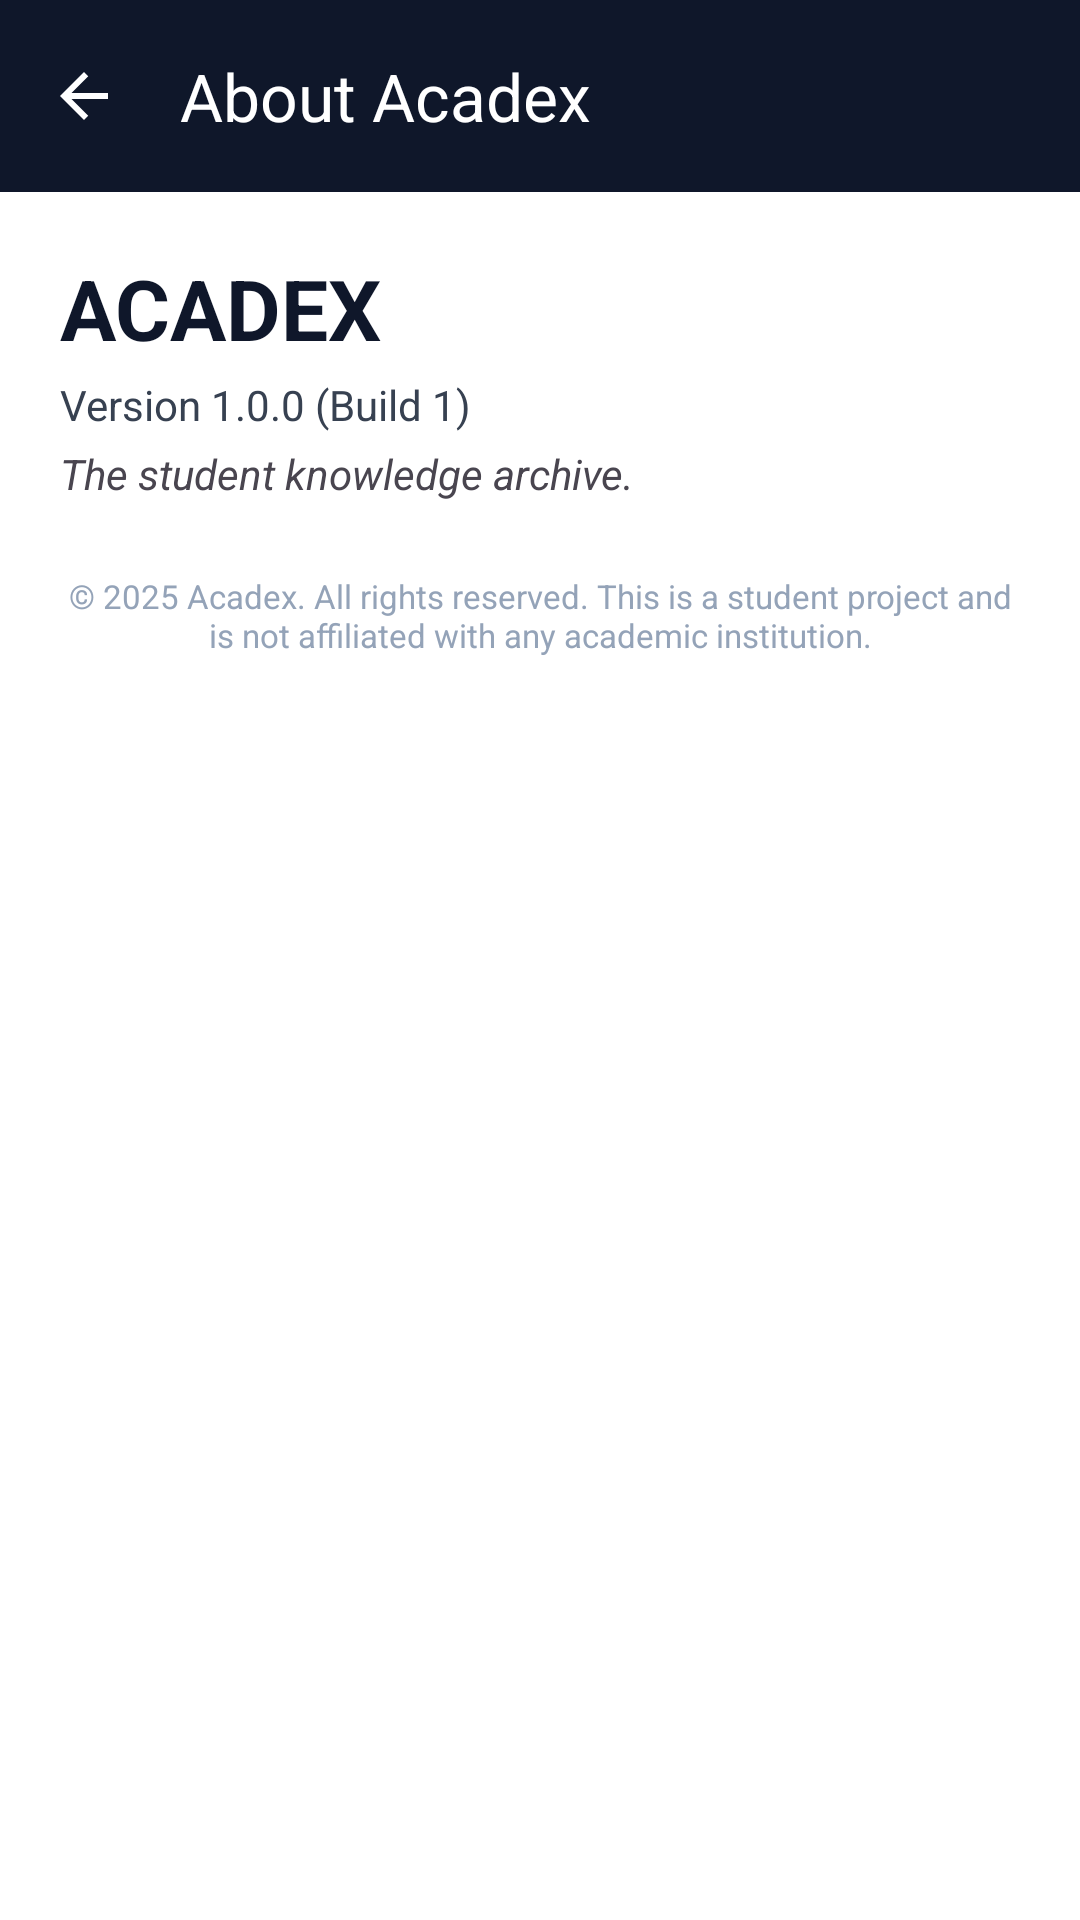

Produce the Android XML layout that renders to this screen, including the resource entries it uses.
<!-- AndroidManifest.xml: application theme Theme.Acadex -->
<!-- res/layout/fragment_about.xml -->
<?xml version="1.0" encoding="utf-8"?>
<androidx.core.widget.NestedScrollView xmlns:android="http://schemas.android.com/apk/res/android"
    xmlns:app="http://schemas.android.com/apk/res-auto"
    android:layout_width="match_parent"
    android:layout_height="match_parent"
    android:background="@color/bg_white">

    <LinearLayout
        android:layout_width="match_parent"
        android:layout_height="wrap_content"
        android:orientation="vertical"
        android:paddingBottom="32dp">

        <com.google.android.material.appbar.MaterialToolbar
            android:id="@+id/toolbar"
            android:layout_width="match_parent"
            android:layout_height="?attr/actionBarSize"
            android:background="@color/navy_primary"
            app:navigationIcon="@drawable/ic_back_white"
            app:title="@string/row_about"
            app:titleTextColor="@color/text_on_navy" />

        <LinearLayout
            android:layout_width="match_parent"
            android:layout_height="wrap_content"
            android:orientation="vertical"
            android:padding="20dp">

            <TextView
                android:layout_width="wrap_content"
                android:layout_height="wrap_content"
                android:text="@string/app_name"
                android:textColor="@color/navy_primary"
                android:textSize="28sp"
                android:textStyle="bold" />

            <TextView
                android:layout_width="wrap_content"
                android:layout_height="wrap_content"
                android:layout_marginTop="4dp"
                android:text="@string/about_version"
                android:textColor="@color/text_secondary" />

            <TextView
                android:layout_width="wrap_content"
                android:layout_height="wrap_content"
                android:layout_marginTop="4dp"
                android:text="@string/tagline"
                android:textStyle="italic" />

            <TextView style="@style/Widget.Acadex.AboutHeading" android:text="@string/about_what_title" />
            <TextView style="@style/Widget.Acadex.AboutBody" android:text="@string/about_what_body" />

            <TextView style="@style/Widget.Acadex.AboutHeading" android:text="@string/about_philosophy_title" />
            <TextView style="@style/Widget.Acadex.AboutBody" android:text="@string/about_philosophy_body" />

            <TextView style="@style/Widget.Acadex.AboutHeading" android:text="@string/about_can_do_title" />
            <TextView style="@style/Widget.Acadex.AboutBody" android:text="@string/about_can_do_body" />

            <TextView style="@style/Widget.Acadex.AboutHeading" android:text="@string/about_coming_title" />
            <TextView style="@style/Widget.Acadex.AboutBody" android:text="@string/about_coming_body" />

            <TextView style="@style/Widget.Acadex.AboutHeading" android:text="@string/about_built_title" />
            <TextView style="@style/Widget.Acadex.AboutBody" android:text="@string/about_built_body" />

            <TextView
                android:layout_width="match_parent"
                android:layout_height="wrap_content"
                android:layout_marginTop="24dp"
                android:gravity="center"
                android:text="@string/about_footer"
                android:textColor="@color/text_muted"
                android:textSize="11sp" />
        </LinearLayout>
    </LinearLayout>
</androidx.core.widget.NestedScrollView>
<!-- resources referenced by this layout -->
<resources>
  <color name="bg_white">#FFFFFF</color>
  <color name="navy_primary">#0F172A</color>
  <color name="text_muted">#94A3B8</color>
  <color name="text_on_navy">#FFFFFF</color>
  <color name="text_secondary">#374151</color>
  <!-- drawable ic_back_white (drawable) -->
  <?xml version="1.0" encoding="utf-8"?>
  <vector xmlns:android="http://schemas.android.com/apk/res/android"
      android:width="24dp"
      android:height="24dp"
      android:viewportWidth="24"
      android:viewportHeight="24"
      android:tint="@color/text_on_navy">
      <path
          android:fillColor="@color/text_on_navy"
          android:pathData="M20,11H7.83l5.59,-5.59L12,4l-8,8 8,8 1.41,-1.41L7.83,13H20v-2z" />
  </vector>
  <string name="about_built_body">Acadex was created as a capstone project to demonstrate how structured academic tooling can close the resource gap among students. Developed with Kotlin on Android, backed by Firebase Authentication and Supabase.</string>
  <string name="about_built_title">Built by</string>
  <string name="about_can_do_body">Upload PDFs, Word documents, PowerPoint files, and images. Browse and search the full archive by subject. Save materials to your personal Saved Index. Take practice quizzes and track your history. Rate and comment on materials to help surface the best content. AI-powered summarization and quiz generation coming soon.</string>
  <string name="about_can_do_title">What you can do</string>
  <string name="about_coming_body">Firebase cloud storage for persistent uploads across devices. In-app PDF and document viewer. AI Summarizer — instant summaries and auto-generated quizzes from uploaded files. Cross-device sync and user accounts with full history.</string>
  <string name="about_coming_title">Coming Soon</string>
  <string name="about_footer">© 2025 Acadex. All rights reserved. This is a student project and is not affiliated with any academic institution.</string>
  <string name="about_philosophy_body">\"Information becomes education when it is organized.\" Acadex is built on the belief that knowledge shared is knowledge multiplied. Every submission to the archive makes the next student\'s study session a little easier.</string>
  <string name="about_philosophy_title">Our Philosophy</string>
  <string name="about_version">Version 1.0.0 (Build 1)</string>
  <string name="about_what_body">Acadex is a student-built academic knowledge archive designed to make learning materials accessible, organized, and searchable for every student. Inspired by the gap in access to quality reviewers and study resources, Acadex lets students upload, share, and discover notes, PDFs, presentations, and practice quizzes — all organized by subject and indexed for easy retrieval.</string>
  <string name="about_what_title">What is Acadex?</string>
  <string name="app_name">ACADEX</string>
  <string name="row_about">About Acadex</string>
  <string name="tagline">The student knowledge archive.</string>
  <style name="Theme.Acadex" parent="Base.Theme.Acadex" />
  <style name="Base.Theme.Acadex" parent="Theme.Material3.Light.NoActionBar">
          <item name="colorPrimary">@color/navy_primary</item>
          <item name="colorOnPrimary">@color/text_on_navy</item>
          <item name="colorSecondary">@color/accent_blue</item>
          <item name="android:statusBarColor">@color/navy_primary</item>
          <item name="android:navigationBarColor">@color/bg_white</item>
          <item name="android:windowLightStatusBar">false</item>
          <item name="android:windowBackground">@color/bg_white</item>
          <item name="android:textColorPrimary">@color/text_primary</item>
          <item name="android:textColorSecondary">@color/text_secondary</item>
          <item name="colorSurface">@color/bg_surface</item>
      </style>
  <color name="accent_blue">#2563EB</color>
  <color name="text_primary">#0F172A</color>
  <color name="bg_surface">#F8FAFC</color>
</resources>
